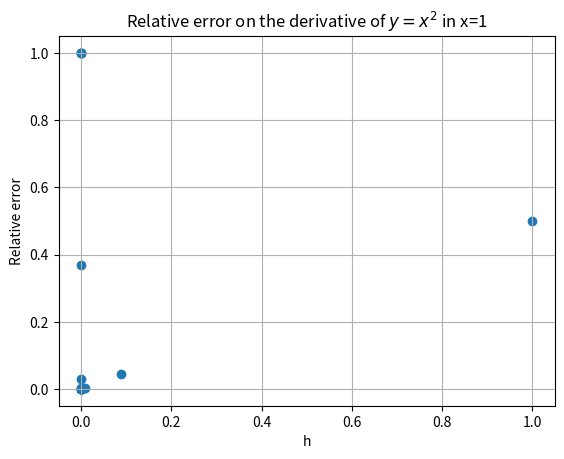

Here is the Python script that generated this plot:
# File: err_der_geo.py
# This program computes derivative of f(x)=x**2 with finite differences
# Value of step h vs accuracy is checked, printed and plotted
# f'(x)~[f(x+h)-f(x)]/h
# [email redacted] 
# 30/11/2021

import numpy as np # https://numpy.org/
import matplotlib.pyplot as plt  # https://matplotlib.org/

# step boundaries
upper_bound=1
lower_bound=1.0E-20
nelem = 20 # number of iterations
x0 = 1 # value where the derivative is computed
exact_val= 2 # exact value ofd derivative in x0 

# Empty vector for storing the approximate derivatives
der_num=np.zeros(nelem) 

# Geometrically spaced h value from upper_bound to lower_bound
hval=np.geomspace(upper_bound, lower_bound, nelem) # 

# Compute derivatives 
for i in range(nelem):
    der_num[i]=((x0+hval[i])**2-(x0)**2)/hval[i] 

error=abs((der_num-exact_val)/exact_val) # relative error vs exact value

for i in range(nelem):
    print("h= %.2E   Relative error= %.2E"%(hval[i],error[i]))

plt.scatter(hval, error) # Creates graph in memory
# Title and axis names
plt.title("Relative error on the derivative of $y=x^2$ in x="+str(x0)) # $ entoure une expression mathématique
plt.ylabel("Relative error")
plt.xlabel("h")

# Uses scientific notation for numbers
plt.ticklabel_format(axis='y',style='sci',scilimits=(0,0))
plt.ticklabel_format(axis='x',style='sci',scilimits=(0,0))
plt.grid(True) # Uses a grid

# Plots the graph on the screen
plt.show()

# Note: Use magnifying glass on the graph to watch points
